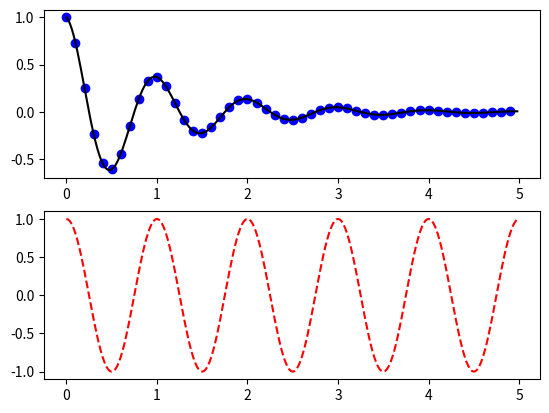
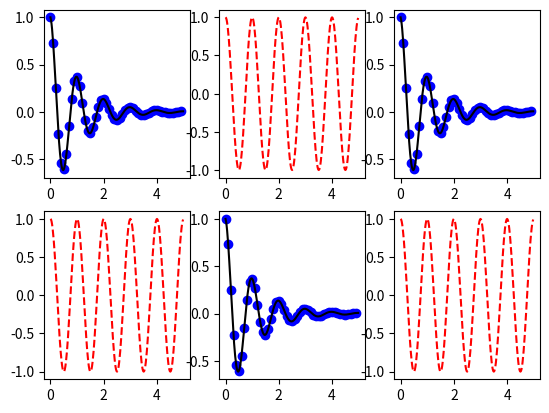
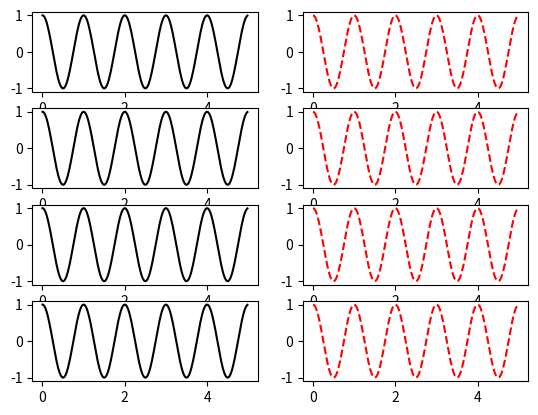

Reproduce these figures in Python, in order.
############################################################
#
#    subplots
#
############################################################

import numpy as np
import matplotlib.pyplot as plt

def f(t):
    return np.exp(-t) * np.cos(2*np.pi*t)

t1 = np.arange(0.0, 5.0, 0.1)
t2 = np.arange(0.0, 5.0, 0.02)

def subplot2x1():
    # 2 rows and 1 col
    plt.subplot(211)  # plot 1
    plt.plot(t1, f(t1), 'bo', t2, f(t2), 'k')
    plt.subplot(212)  # plot 2
    plt.plot(t2, np.cos(2*np.pi*t2), 'r--')

def subplot2x3():
    plt.figure()        # create new figure
    # 2 rows and 3 cols
    plt.subplot(2,3,1)  # plot 1
    plt.plot(t1, f(t1), 'bo', t2, f(t2), 'k')
    plt.subplot(2,3,2)  # plot 2
    plt.plot(t2, np.cos(2*np.pi*t2), 'r--')
    plt.subplot(2,3,3)  # plot 3
    plt.plot(t1, f(t1), 'bo', t2, f(t2), 'k')
    plt.subplot(2,3,4)  # plot 4
    plt.plot(t2, np.cos(2*np.pi*t2), 'r--')
    plt.subplot(2,3,5)  # plot 5
    plt.plot(t1, f(t1), 'bo', t2, f(t2), 'k')
    plt.subplot(2,3,6)  # plot 6
    plt.plot(t2, np.cos(2*np.pi*t2), 'r--')

def subplot3x2():
    plt.figure()        # create new figure
    nrows = 4
    ncols = 2
    for plotNo, style in zip(range(nrows*ncols), ['k', 'r--']*nrows):
        plt.subplot(nrows, ncols, plotNo+1)
        plt.plot(t2, np.cos(2*np.pi*t2), style)

subplot2x1()
subplot2x3()
subplot3x2()
plt.show()

